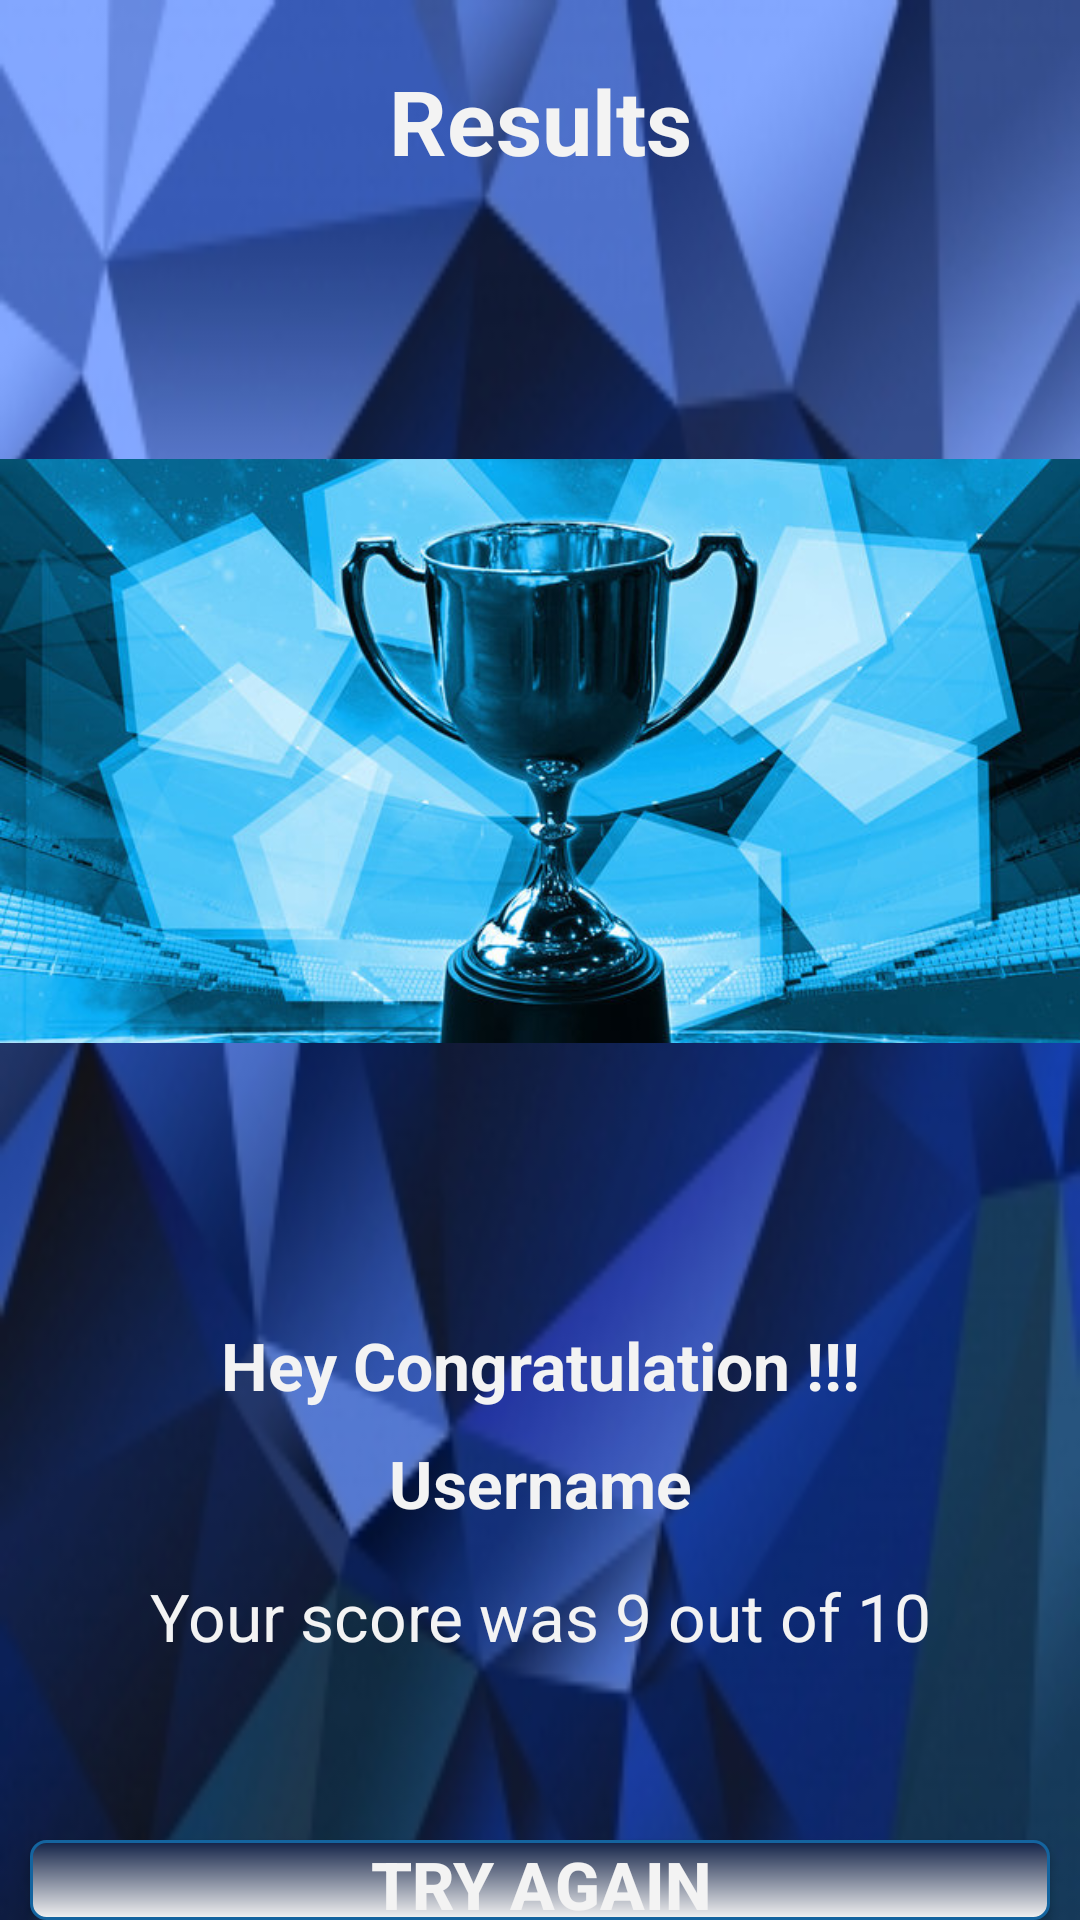

This screen was rendered from an Android layout file. Write that file and the resources it references.
<!-- AndroidManifest.xml: activity theme QuizApplicationTheme -->
<!-- res/layout/activity_results.xml -->
<?xml version="1.0" encoding="utf-8"?>
<LinearLayout xmlns:android="http://schemas.android.com/apk/res/android"
    xmlns:app="http://schemas.android.com/apk/res-auto"
    xmlns:tools="http://schemas.android.com/tools"
    android:layout_width="match_parent"
    android:layout_height="match_parent"
    android:gravity="center"
    android:background="@drawable/img"
    android:orientation="vertical"
    tools:context=".ResultsActivity">
    <TextView
        android:layout_width="match_parent"
        android:layout_height="wrap_content"
        android:layout_marginTop="20dp"
        android:text="@string/results"
        android:gravity="center"
        android:textStyle="bold"
        android:textColor="@color/GainsBoro"
        android:textSize="30sp"/>
    <ImageView
        android:id="@+id/ivImage"
        android:layout_width="match_parent"
        android:layout_height="wrap_content"
        android:src="@drawable/trophy_img"
        android:layout_marginTop="10dp"
        />
    <TextView
        android:layout_width="match_parent"
        android:layout_height="wrap_content"
        android:gravity="center"
        android:layout_marginTop="10dp"
        android:text="@string/hey_congratulation"
        android:textColor="@color/GainsBoro"
        android:textSize="22sp"
        android:textStyle="bold"/>
    <TextView
        android:id="@+id/userName"
        android:layout_width="match_parent"
        android:layout_height="wrap_content"
        android:layout_marginTop="10dp"
        android:gravity="center"
        android:text="@string/username"
        android:textStyle="bold"
        android:textSize="22sp"
        android:textColor="@color/GainsBoro"/>
    <TextView
        android:id = "@+id/tv_Sorce"
        android:layout_width="match_parent"
        android:layout_height="wrap_content"
        android:layout_marginTop="15dp"
        android:gravity="center"
        android:text="@string/score"
        android:textColor="@color/GainsBoro"
        android:textSize="22sp"
        android:textStyle="normal"/>
    <Button
        android:id="@+id/finishBT"
        android:layout_width="match_parent"
        android:layout_height="wrap_content"
        android:layout_marginTop="60dp"
        android:layout_marginRight="10dp"
        android:layout_marginLeft="10dp"
        android:gravity="center"
        android:background="@drawable/button_border_bg"
        android:text="@string/tryAgain"
        android:textSize="22sp"
        android:textColor="@color/GainsBoro"
        android:textStyle="bold"
        />
</LinearLayout>
<!-- resources referenced by this layout -->
<resources>
  <color name="GainsBoro">#F3F3F3</color>
  <!-- drawable button_border_bg (drawable) -->
  <?xml version="1.0" encoding="utf-8"?>
  <shape xmlns:android="http://schemas.android.com/apk/res/android"
      android:shape="rectangle">
      <stroke
          android:width="1dp"
          android:color="@color/lapisLazuli"
          ></stroke>
      
      <solid
          android:color="@color/GainsBoro"
          ></solid>
      
      <corners
          android:radius="5dp"
          ></corners>
      <gradient
          android:angle="-75"
          android:startColor="@color/yankeensBlue"
          android:endColor="@color/GainsBoro"
          ></gradient>
      
  
  </shape>
  <!-- drawable img: png bitmap (drawable, 85717 bytes) -->
  <!-- drawable trophy_img: png bitmap (drawable, 479350 bytes) -->
  <string name="hey_congratulation">Hey Congratulation !!!</string>
  <string name="results">Results</string>
  <string name="score">Your score was 9 out of 10</string>
  <string name="tryAgain"> TRY AGAIN </string>
  <string name="username">Username</string>
  <style name="QuizApplicationTheme" parent="Theme.AppCompat.Light.NoActionBar">
          <item name="colorPrimary">@color/yankeensBlue</item>
      </style>
  <color name="lapisLazuli">#14649F</color>
  <color name="yankeensBlue">#122247</color>
</resources>
